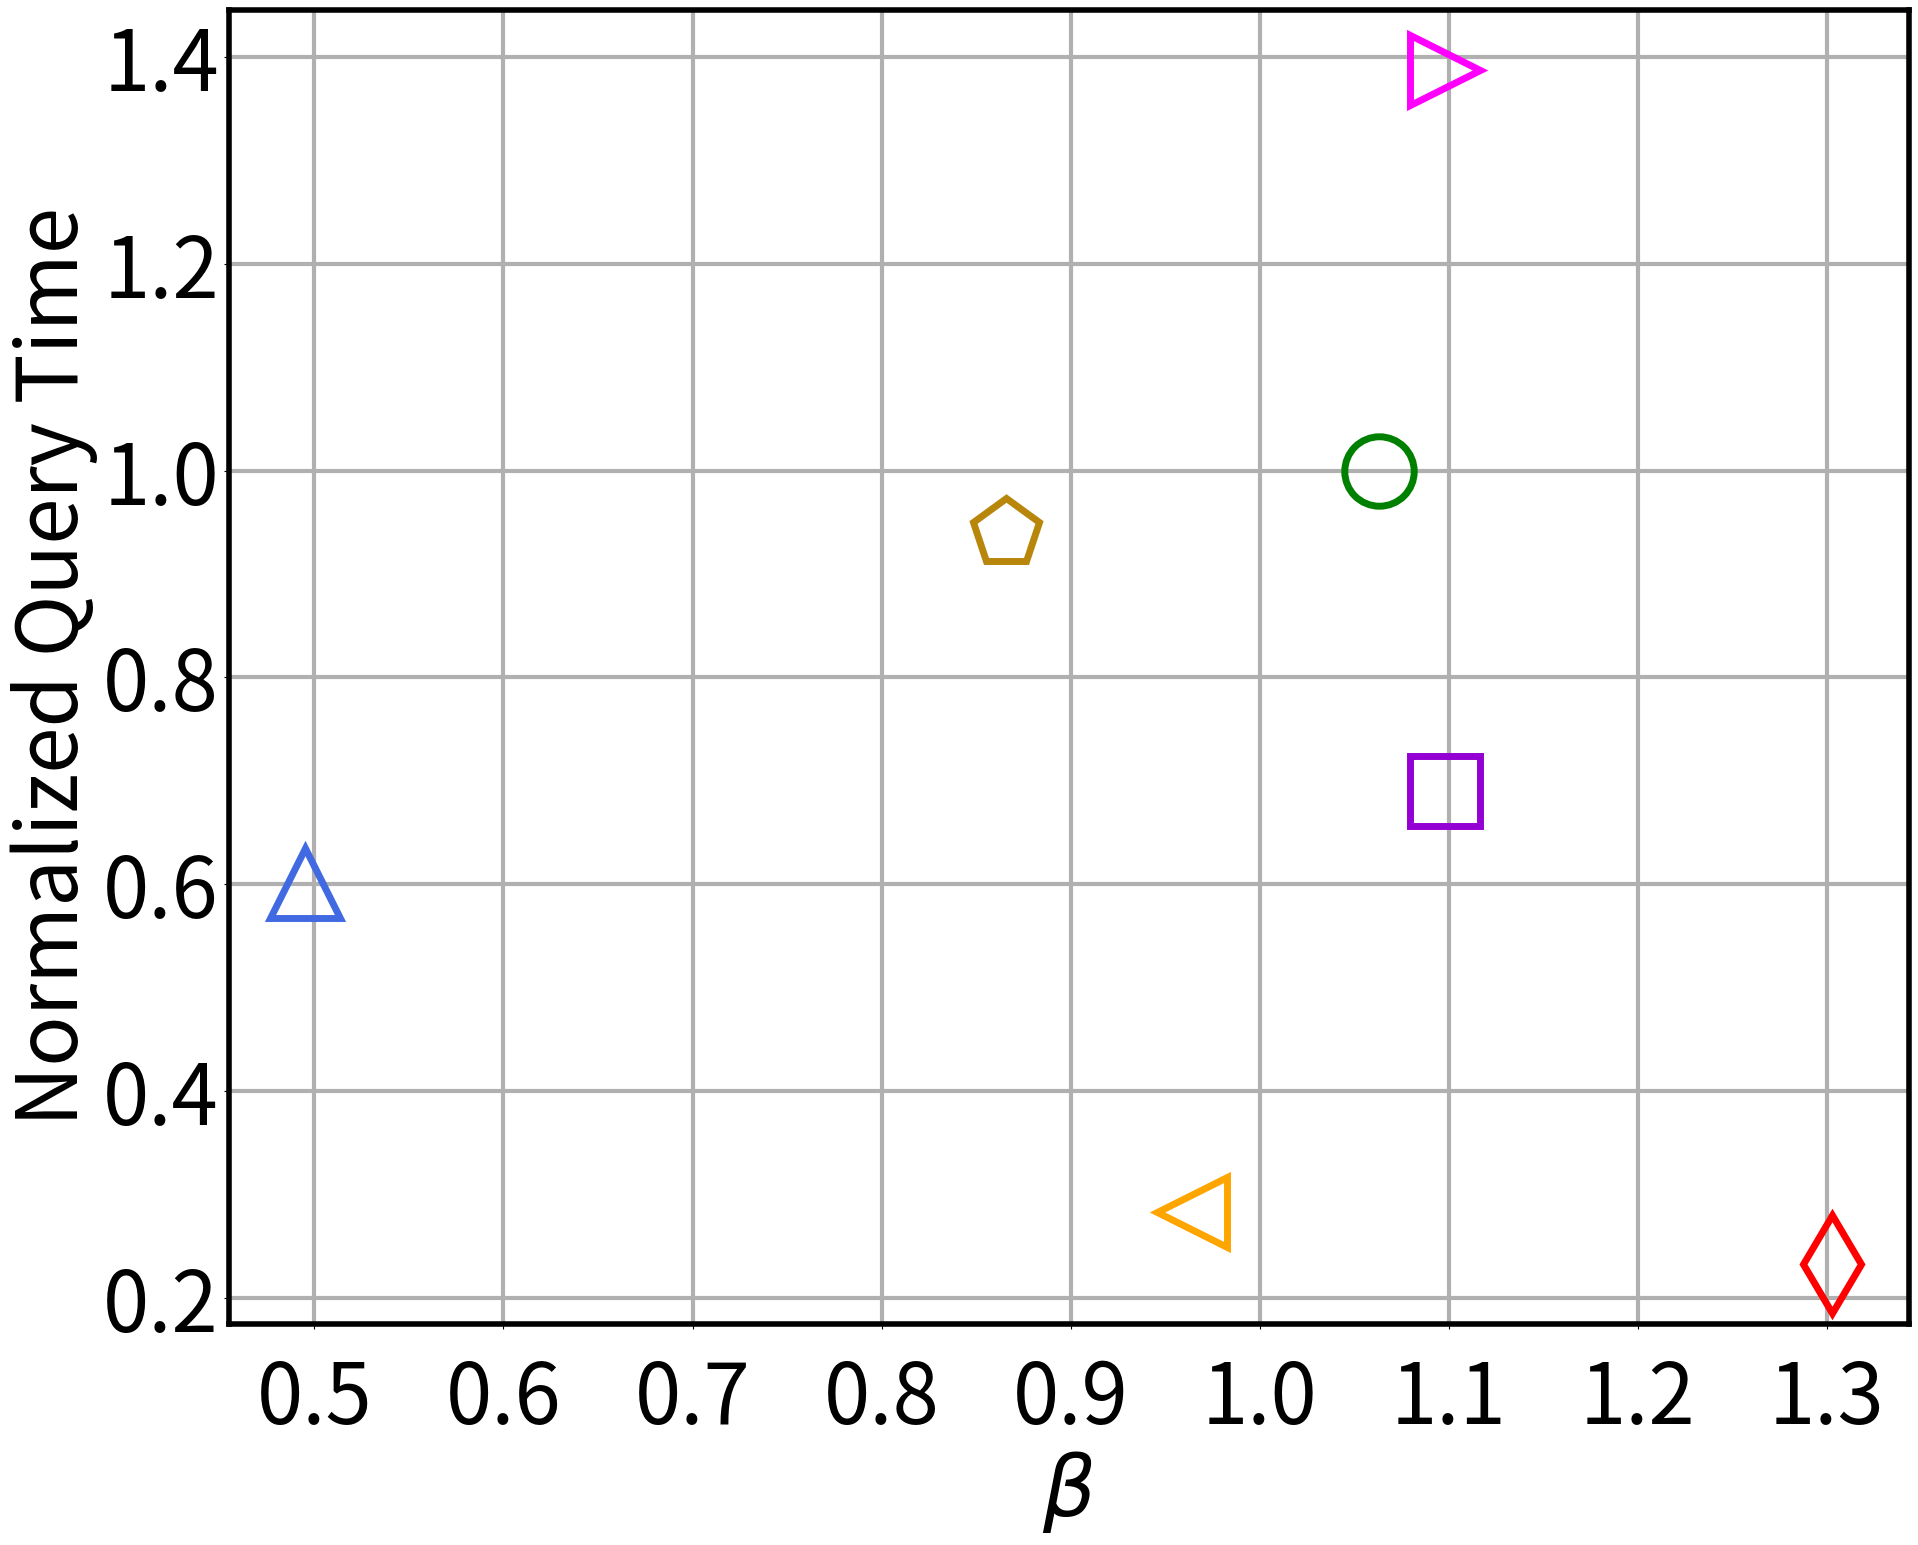

This figure's Python source: (Note: this script raises an exception after producing the figure.)
import matplotlib.pyplot as plt
import time


small_graph = ["CG", "WV", "EN"]
middle_graph = ["SD", "WF", "ND", "DB"]
large_graph = ["CP", "LJ", "WZ"]

total_graph = small_graph + middle_graph
x_beta_list = [0.67, 0.72, 0.32, 0.38, 0.48, 0.27, 0.42, 0.76, 0.8, 0.51]
x_beta_list = [1.063, 0.495, 1.303, 1.098, 1.098, 0.964, 0.866, 0.76, 0.8, 0.51]

y_query_time = [0.057458, 0.133748, 1.34077, 3.18631, 4.23317, 38.9466, 4.22196, 48.4051, 139.629, 75.4576]

normal_para = [105620.81, 408951.89, 10582263.72, 8481857.14, 5607254.9, 252541815.1, 8261232.11]

y_query_time = [y_query_time[i] / normal_para[i] for i in range(len(small_graph+middle_graph))]
nor = y_query_time[0]
y_query_time = [a / nor for a in y_query_time]

marker = ['o', '^', 'd', 's', '>', '<', 'p', 'v', 'H', '*']
color = ['green', 'royalblue', 'red', 'darkviolet', 'magenta', 'orange', 'darkgoldenrod', 'gold', 'k', 'k']



xlabel = r'$\beta$'
ylabel = 'Normalized Query Time'
title = "fig10_"
savedpath = './fig10/'

fontsize = 60
plt.figure(figsize=(24, 18))

plt.xlabel(xlabel, fontsize=fontsize)
plt.ylabel(ylabel, fontsize=fontsize)

plt.yticks(size=fontsize)
plt.xticks(size=fontsize)
plt.tick_params(axis='x', pad=20)

plt.subplots_adjust(bottom=0.15)
plt.subplots_adjust(left=0.20)
ax = plt.gca()
ax_width = 4
ax.spines['bottom'].set_linewidth(ax_width) 
ax.spines['left'].set_linewidth(ax_width) 
ax.spines['right'].set_linewidth(ax_width)
ax.spines['top'].set_linewidth(ax_width)

plt.grid(linewidth=3)
plt.tick_params(axis="y", which="minor", direction="in", width=0, length=0, pad=3, labelsize=0)

lineweight = 7.0
markersize = 50
marker_w = 5

for i in range(len(total_graph)):
    plt.plot([x_beta_list[i]], [y_query_time[i]], color=color[i], marker=marker[i], linestyle='', linewidth=lineweight,
             markersize=markersize, markerfacecolor='none', markeredgewidth=marker_w, clip_on=False)


t_s = time.time()
f = plt.gcf()
respath = savedpath + "fig10b.png"
f.savefig(respath)
f.clear()
print(f"saved {respath}, cost {time.time() - t_s}s")





